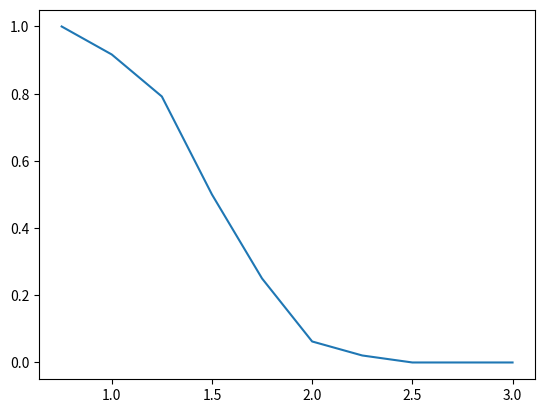

The matplotlib source for this figure:
#!/usr/bin/python3

import random
import numpy as np
import matplotlib.pyplot as plt


def generate_label(percent=50):
    return 1 if random.randrange(0, 100) > percent else -1

def generate_dataset(P, N):
    """
    :param P: Number of examples
    :param N: Number of dimensions for the feature
    :return: the random generated dataset
    """

    ID = []
    for i in range(0,P):
        eps = []
        for j in range(0,N):
            eps.append(random.gauss(0,1))

        S = generate_label()
        ID.append([eps,S])
    return ID


def check_E(E):
    for i in range(0,len(E)):
        if(E[i] <= 0):
            return False
    return True

#E = w * eps * S

def RosenBlatt_algorithm(example, N, weight):
    

    """
    :param eps:
    :param S:
    :param N:
    :param w:
    :return:
    """

    #E = np.dot(weight,example[0]) * example[1]

    new_weight = []

    E = np.dot(weight,example[0]) * example[1]
    if E <= 0:
        temp = [(1/N) * ex * example[1] for ex in example[0]]
        new_weight = weight + temp
    else:
        new_weight = weight
    return new_weight,E


def seq_training(ID, P, n, N):
    """
    :param ID: the dataset
    :param P: the number of examples
    :param n: the number of epoches
    :return:
    """
    E = np.zeros(P)
    w = np.zeros(N)
    for epoch in range(0,n):
        for example in range(0,P):
            if(check_E(E)):
                return w, True

            w,E[example] = RosenBlatt_algorithm(ID[example],N,w)
    
    return w, False



def main():
    Qts = []
    N = 20 #Number of features
    nD = 50 #Number of generated dataset
    n = 20 #Number of epoch

    alphas = np.arange(0.75,3.25,0.25)
    for alpha in alphas:
        P = int(alpha*N) #Number of examples
        
        
        succes_counter = 0.0
        counter = 0.0
        for i in range(2,nD):
            ID = generate_dataset(P,N)
            w,succes = seq_training(ID,P,n,N)

            if (succes):
                succes_counter += 1
            counter += 1
        print(float(succes_counter/counter))
        Qts.append(float(succes_counter/counter))


    plt.plot(alphas,Qts)
    plt.show()

if __name__ == '__main__':
    main()